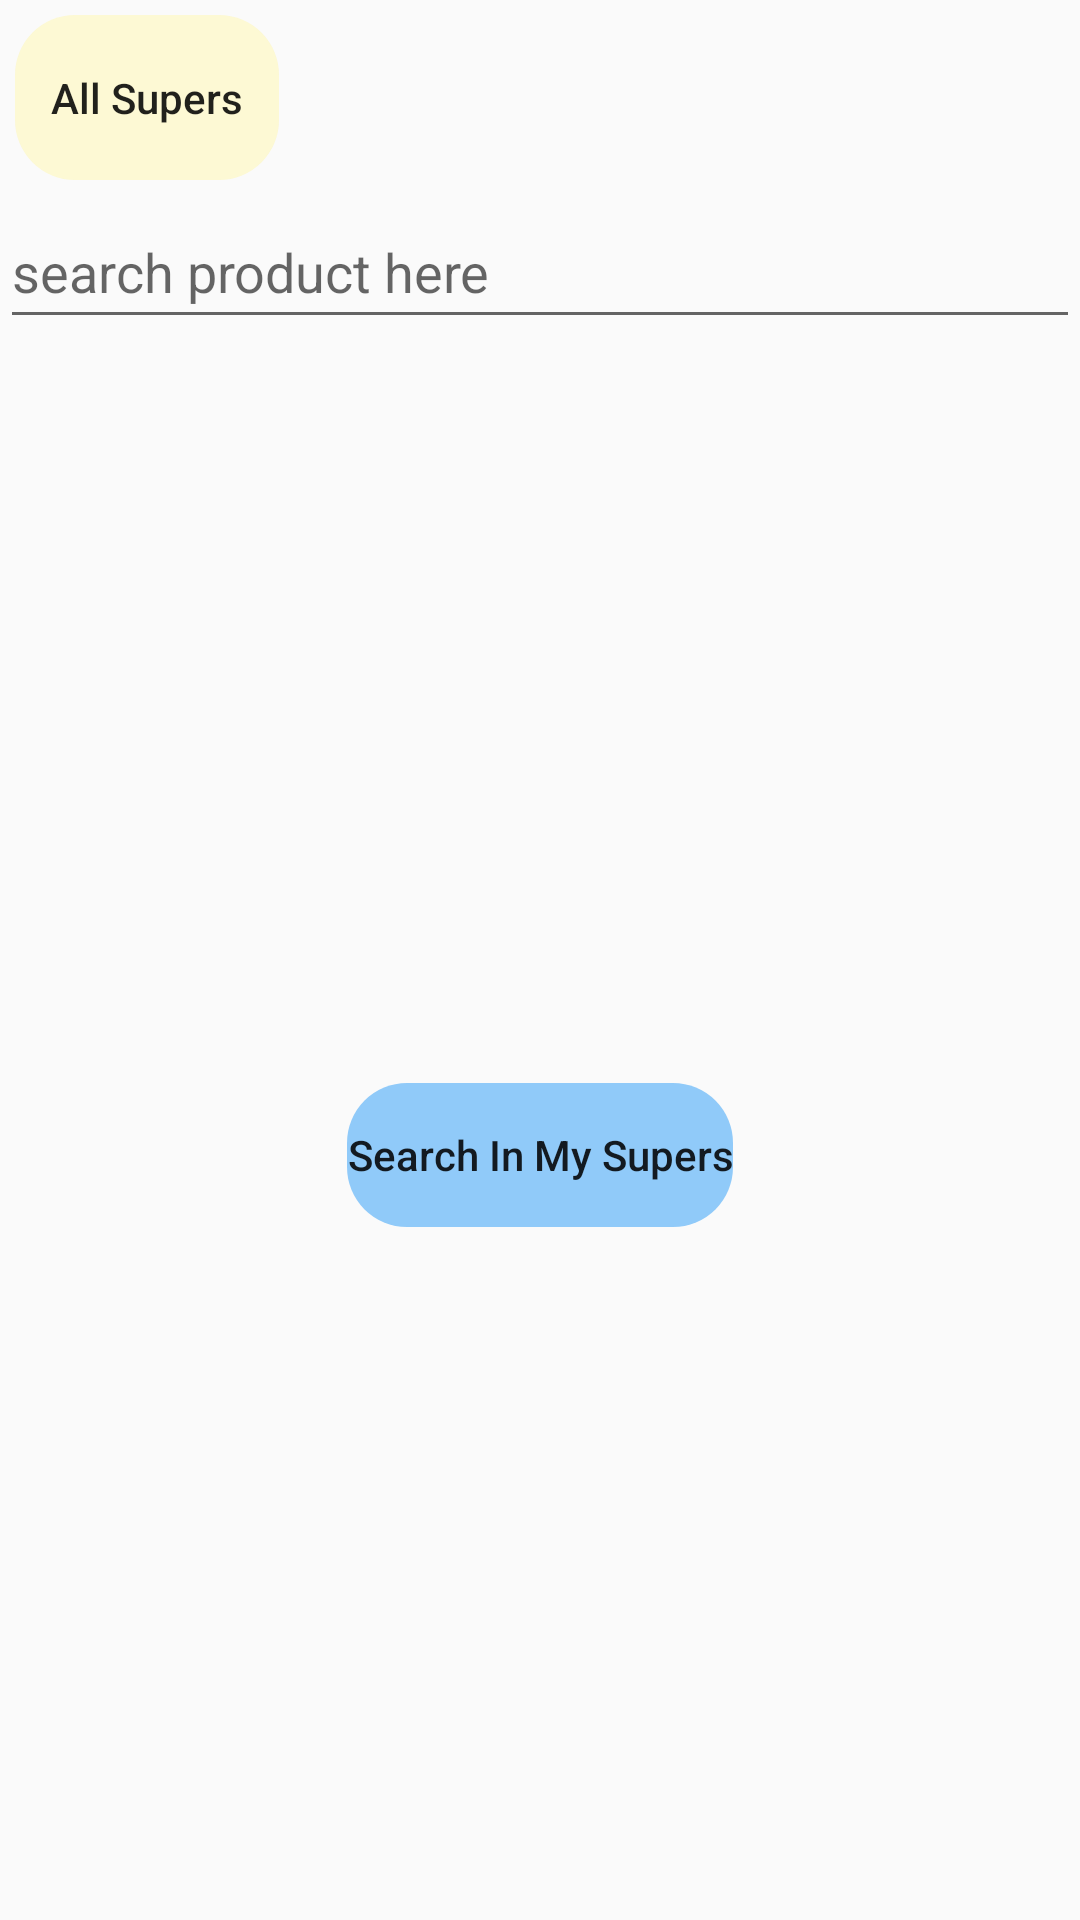

This screen was rendered from an Android layout file. Write that file and the resources it references.
<!-- AndroidManifest.xml: application theme Theme.SuperCheap -->
<!-- res/layout/list_search_products_fragment.xml -->
<?xml version="1.0" encoding="utf-8"?>
<androidx.constraintlayout.widget.ConstraintLayout xmlns:android="http://schemas.android.com/apk/res/android"
    xmlns:app="http://schemas.android.com/apk/res-auto"
    xmlns:tools="http://schemas.android.com/tools"
    android:layout_width="match_parent"
    android:layout_height="match_parent"
    tools:context=".ui.home.searchproducts.findTheCheapestSuper.FindTheChpeastSuperFragment">


    <AutoCompleteTextView
        android:id="@+id/search_product_from_all_db"
        android:layout_width="0dp"
        android:layout_height="wrap_content"
        android:hint="@string/search_product_here"
        android:minHeight="48dp"
        app:layout_constraintEnd_toEndOf="parent"
        app:layout_constraintStart_toStartOf="parent"
        app:layout_constraintTop_toBottomOf="@+id/scrollView2" />

    <androidx.recyclerview.widget.RecyclerView
        android:id="@+id/rv_chosen_items"
        android:layout_width="0dp"
        android:layout_height="200dp"
        android:layout_marginStart="8dp"
        android:layout_marginTop="32dp"
        android:layout_marginEnd="8dp"
        app:layout_constraintEnd_toEndOf="parent"
        app:layout_constraintStart_toStartOf="parent"
        app:layout_constraintTop_toBottomOf="@+id/search_product_from_all_db" />

    <androidx.recyclerview.widget.RecyclerView
        android:id="@+id/rv_supers_result"
        android:layout_width="0dp"
        android:layout_height="0dp"
        android:layout_marginStart="8dp"
        android:layout_marginTop="16dp"
        android:layout_marginEnd="8dp"
        android:layout_marginBottom="16dp"
        app:layout_constraintBottom_toBottomOf="parent"
        app:layout_constraintEnd_toEndOf="parent"
        app:layout_constraintStart_toStartOf="parent"
        app:layout_constraintTop_toBottomOf="@+id/btn_search_for_matches_in_all_user_supers" />

    <Button
        android:id="@+id/btn_search_for_matches_in_all_user_supers"
        android:layout_width="wrap_content"
        android:layout_height="wrap_content"
        android:layout_marginTop="16dp"
        android:text="@string/search_in_my_supers"
        android:textAllCaps="false"
        android:background="@drawable/btn_shape"
        android:backgroundTint="@color/light_blue"
        app:layout_constraintEnd_toEndOf="parent"
        app:layout_constraintStart_toStartOf="parent"
        app:layout_constraintTop_toBottomOf="@+id/rv_chosen_items" />

    <HorizontalScrollView
        android:id="@+id/scrollView2"
        android:layout_width="0dp"
        android:layout_height="wrap_content"
        android:fillViewport="true"
        app:layout_constraintEnd_toEndOf="parent"
        app:layout_constraintStart_toStartOf="parent"
        app:layout_constraintTop_toTopOf="parent">

        <LinearLayout
            android:layout_width="match_parent"
            android:layout_height="wrap_content"
            android:orientation="horizontal">


            <Button
                android:id="@+id/btn_search_all_supers"
                android:layout_width="wrap_content"
                android:layout_height="55dp"
                android:padding="5dp"
                android:text="@string/all_supers"
                android:textAllCaps="false"
                android:background="@drawable/btn_shape"
                android:backgroundTint="@color/btn_background_when_selected"
                android:layout_margin="5dp"
                />

            <Button
                android:id="@+id/btn_search_shufersal"
                android:layout_width="wrap_content"
                android:layout_height="wrap_content"
                android:padding="5dp"
                android:text="@string/shufersal"
                android:textAllCaps="false"
                android:background="@drawable/btn_shape"
                android:backgroundTint="@color/btn_background_when_selected"
                android:layout_margin="5dp"
                android:contentDescription="שופרסל"
                android:visibility="gone"
                tools:visibility="visible"
                />

            <Button
                android:id="@+id/btn_search_victory"
                android:layout_width="wrap_content"
                android:layout_height="wrap_content"
                android:padding="5dp"
                android:text="@string/victory"
                android:textAllCaps="false"
                android:background="@drawable/btn_shape"
                android:backgroundTint="@color/btn_background_when_selected"
                android:layout_margin="5dp"
                android:visibility="gone"
                tools:visibility="visible"
                android:contentDescription="ויקטורי"
                />

            <Button
                android:id="@+id/btn_search_bareket"
                android:layout_width="wrap_content"
                android:layout_height="wrap_content"
                android:padding="5dp"
                android:text="@string/bareket"
                android:textAllCaps="false"
                android:background="@drawable/btn_shape"
                android:backgroundTint="@color/btn_background_when_selected"
                android:layout_margin="5dp"
                android:visibility="gone"
                tools:visibility="visible"
                android:contentDescription="סופר ברקת"
                />

            <Button
                android:id="@+id/btn_search_mahsaniashok"
                android:layout_width="100dp"
                android:layout_height="wrap_content"
                android:padding="5dp"
                android:text="@string/mahsani_ashok"
                android:textAllCaps="false"
                android:background="@drawable/btn_shape"
                android:backgroundTint="@color/btn_background_when_selected"
                android:layout_marginRight="5dp"
                android:layout_marginLeft="5dp"
                android:layout_marginBottom="5dp"
                android:visibility="gone"
                tools:visibility="visible"
                android:contentDescription="מחסני השוק"
                />

            <Button
                android:id="@+id/btn_search_h_cohen"
                android:layout_width="100dp"
                android:layout_height="wrap_content"
                android:padding="5dp"
                android:text="@string/h_cohen"
                android:textAllCaps="false"
                android:background="@drawable/btn_shape"
                android:backgroundTint="@color/btn_background_when_selected"
                android:layout_marginRight="5dp"
                android:layout_marginLeft="5dp"
                android:layout_marginBottom="5dp"
                android:visibility="gone"
                tools:visibility="visible"
                android:contentDescription="ח. כהן"
                />
        </LinearLayout>



    </HorizontalScrollView>


</androidx.constraintlayout.widget.ConstraintLayout>
<!-- resources referenced by this layout -->
<resources>
  <color name="light_blue">#90CAF9</color>
  <!-- drawable btn_shape (drawable) -->
  <?xml version="1.0" encoding="utf-8"?>
  <shape xmlns:android="http://schemas.android.com/apk/res/android" android:shape="rectangle">
  
      <corners android:radius="20dp"/>
  </shape>
  <string name="all_supers">All Supers</string>
  <string name="bareket">Bareket</string>
  <string name="h_cohen">H.Cohen</string>
  <string name="mahsani_ashok">Mahsani Ashok</string>
  <string name="search_in_my_supers">Search In My Supers</string>
  <string name="search_product_here">search product here</string>
  <string name="shufersal">Shufersal</string>
  <string name="victory">Victory</string>
  <style name="Theme.SuperCheap" parent="Theme.MaterialComponents.DayNight.NoActionBar.Bridge">
          
          <item name="colorPrimary">@color/purple_500</item>
          <item name="colorPrimaryVariant">@color/purple_700</item>
          <item name="colorOnPrimary">@color/white</item>
          
          <item name="colorSecondary">@color/teal_200</item>
          <item name="colorSecondaryVariant">@color/teal_700</item>
          <item name="colorOnSecondary">@color/black</item>
          
          <item name="android:statusBarColor" tools:targetApi="l">?attr/colorPrimaryVariant</item>
          
      </style>
  <color name="purple_500">#FF6200EE</color>
  <color name="purple_700">#FF3700B3</color>
  <color name="white">#FFFFFFFF</color>
  <color name="teal_200">#FF03DAC5</color>
  <color name="teal_700">#FF018786</color>
  <color name="black">#FF000000</color>
</resources>
